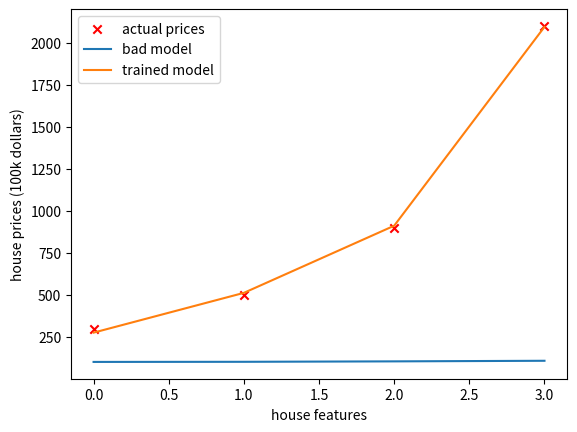

Reproduce this figure in Python.
import numpy as np
import matplotlib.pyplot as plt


def get_model(w,b,x):
    return np.dot(x,w)+b

def compute_cost_old(w,b,x,y):
    m,n = x.shape
    return np.sum(np.square(((x @ w.T) + b) - y))/(2*m) 

def compute_cost(w,b,x,y):
    m,n = x.shape
    
    f = np.dot(x,w) + b
    err = np.square(f-y)
    total_cost = np.sum(err) / (2*m)
    return total_cost

    
def compute_gradient_old(w,b,x,y):
    m,n = x.shape
    
    dj_dw = np.zeros(n)
    dj_db = 0.

    for i in range(m):
        f = np.dot(w,x[i]) + b
        err = f - y[i]
        for j in range(n):
            dj_dw[j] += err * x[i,j] 
        dj_db += err
        
    dj_dw /= m
    dj_db /= m
    
    return dj_dw, dj_db

def compute_gradient(w,b,x,y):
    m= x.shape[0]
    
    f = np.dot(x,w) + b
    err = f - y
    dj_dw = np.dot(x.T,err) / m
    dj_db = np.sum(err) / m
    
    return dj_dw, dj_db

def gradient_decent(w_in,b_in, x,y,alpha,iters):
    m,n = x.shape
    
    w = w_in # nparray
    b = b_in # scalar
    
    for i in range(iters):
        dj_dw, dj_db = compute_gradient(w,b,x,y)
        w -= alpha * dj_dw
        b -= alpha * dj_db
    
    return w,b

def get_generalized_model(w,b,x,y,alpha,iters):
    
    w_new , b_new = gradient_decent(w,b,x,y,alpha,iters)
    
    f = get_model(w_new,b_new,x)
    return f

# testing

if __name__ == "__main__":
    x_train = np.array([[1,10],[2,12],[4,22],[9,32]]) #size 1.000feet, bedrooms
    y_train = np.array([300,500,900,2100])

    w_in = np.array([0.3,0.2])
    b_in = 100
    bad_model = get_model(w_in, b_in, x_train)
    print(f"actual: {y_train[0]}, bad model: {bad_model[0]}")

    w,b = gradient_decent(w_in, b_in, x_train, y_train, alpha = 4.0e-3, iters = 10000)
    trained_model = get_model(w,b,x_train)
    total_cost = compute_cost(w,b,x_train,y_train)
    print(f"actual: {y_train[0]}, trained model: {trained_model[0]}, cost: {total_cost}")

    x_axis = np.arange(0,4)
    plt.scatter(x_axis,y_train,marker = 'x', c='r',label = "actual prices")
    plt.plot(x_axis,bad_model,label = 'bad model')
    plt.plot(x_axis,trained_model,label ='trained model')
    plt.xlabel("house features")
    plt.ylabel("house prices (100k dollars)")
    plt.legend()
    plt.show()


    
    